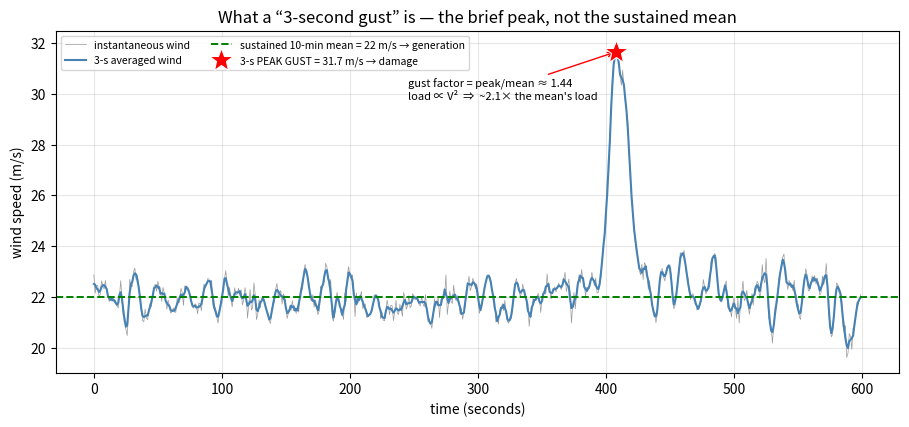
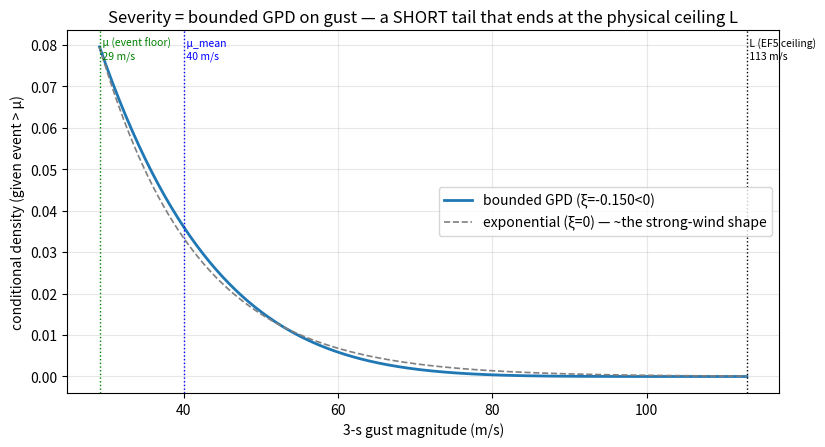
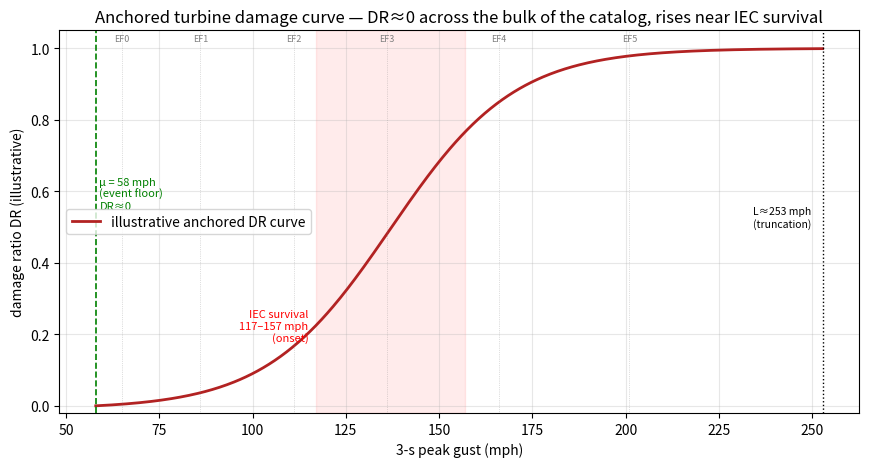

The matplotlib source for these figures, in order:
# ---
# jupyter:
#   jupytext:
#     text_representation:
#       extension: .py
#       format_name: percent
#       format_version: '1.3'
#   kernelspec:
#     display_name: Hazard (.venv 3.12)
#     language: python
#     name: hazard_modeling
# ---

# %% [markdown]
# # Wind → layer-0 · Hazard definition — *the layer we never needed before*
#
# **Peril:** Wind (strong/straight-line + tornado) · **Layer:** layer-0 (the **authored** hazard definition, *above* M0).
#
# For hail and wildfire the hazard **event** came pre-defined by the data product, so this layer was empty. For
# wind it is the **centerpiece**: no single product hands us "a wind event," so **we author the definition** —
# quantitatively, anchored in engineering and meteorological standards. This notebook *codifies* that authored
# definition and *teaches* the concepts it rests on, with executable math and known-answer checks.
#
# > This is **not** an exploratory-*data* notebook (there is no data source to profile — M0 does that). It is a
# > **definition** notebook: the discipline here is [*basics-spot-on*](../../../docs/principles/basics_spot_on.md)
# > applied to the hazard's own definition — every number traces to a published standard (provenance flagged), and
# > the one piece of real math (the bounded-GPD solve) is verified against known answers.
#
# > Plan-of-record: [`00_hazard_definition.md`](../../../docs/plans/convective_wind/00_hazard_definition.md) · Reasoning:
# > [`discussion/convective_wind/03`](../../../docs/extra/discussion/convective_wind/03_hazard_definition_and_thresholds.md) (standards)
# > + [`discussion/convective_wind/02`](../../../docs/extra/discussion/convective_wind/02_coupling_buckets_and_wind.md) (coupling) ·
# > Decisions [`DD-WN-*`](../../../docs/plans/convective_wind/decisions.md) · Assumptions [`AWN-*`](../../../docs/plans/convective_wind/assumptions.md).

# %% [markdown]
# ## 0 · Intent & scope
#
# **Does:** author the wind hazard **quantitatively** — the magnitude observable (3-s gust), the event-count
# threshold μ + the EF bins, the physical bound L, the **bounded-GPD severity form** (with a verified analytic
# solve), the **two-threshold** structure (event-count vs asset damage-onset), the **coupling-taxonomy primer**,
# and the **anchored damage-curve** concept. Every choice is tagged with its provenance.
#
# **Does NOT:** fetch any data, fit a frequency λ, choose a primary source, or compute loss — those are M0→M4. The
# illustrative GPD μ_mean and the schematic damage curve here are **definitional placeholders**: M1 fits μ_mean to
# the real (bias-corrected) gust record, M3 builds the real subsystem curve. This notebook fixes the *form*, not
# the fitted parameters.
#
# **Provenance legend** (honesty discipline, per [`docs/references`](../../../docs/references/README.md)):
# `[REF]` = from the **Hazard-Data-Reference** · `[STD]` = a named external standard · `[FRAME]` = settled
# framing / old-repo `HAZARD_LIMITS` (**not** in the reference — labeled honestly).

# %%
from __future__ import annotations

import numpy as np
import pandas as pd
import matplotlib.pyplot as plt
from matplotlib.patches import Rectangle
from scipy.stats import genpareto

plt.rcParams.update({"axes.grid": True, "grid.alpha": 0.3, "figure.dpi": 110})

MS_TO_MPH = 2.2369362921
MPH_TO_MS = 1.0 / MS_TO_MPH
def mph(ms): return ms * MS_TO_MPH
def ms(mph_): return mph_ * MPH_TO_MS

# %% [markdown]
# ## 1 · Why this layer exists — the first peril we must *author*
#
# For every prior peril, the **data product itself defined the event** and we simply inherited it. Wind has no
# such product — the data is *fragmented*, and none of the pieces says "here is a wind event and its magnitude":

# %%
why = pd.DataFrame([
    ("Hail", "MRMS / MESH", "“severe hail = ≥ 1 inch” — event + threshold + magnitude metric, all baked in", "INHERITED"),
    ("Wildfire", "FSim (BP + FLP)", "“fire occurrence + flame-length classes” — event + conditional severity, pre-integrated", "INHERITED"),
    ("Wind", "— none —", "SPC reports · NOAA episodes · ASCE design surface · IEC turbine ratings · EF damage→wind map — fragmented", "AUTHORED ← here"),
], columns=["peril", "data product", "what defines the event", "layer-0"])
print(why.to_string(index=False))
print("\n→ Because no product hands us 'a wind event', WE define what counts as an event, at what threshold,")
print("  on what magnitude scale, bounded where — anchored in standards, not intuition. That is layer-0.")

# %% [markdown]
# ## 2 · The magnitude observable — the 3-second peak gust (from the very basics)  (AWN-5, DD-WN-6)
#
# This is **THE** central variable: every threshold, the severity distribution, and the damage curve all live on
# this one axis. So define it from scratch.
#
# **1. Wind speed is always an average over a time window.** An anemometer never reports an "instantaneous" value
# — it reports the wind *averaged over some interval*. **Which interval changes the number**, so the window is
# part of the definition. Two windows matter for us:
# - the **sustained wind** — a **1- or 10-minute mean** (the slowly-varying background flow); and
# - the **gust** — a brief **peak** riding on top of it.
#
# **2. The 3-second gust** = the highest wind speed averaged over any **3-second** interval during the event.
# *Why 3 seconds?* It is the structural-engineering standard: short enough to capture the peak, yet long enough
# that the gust front physically **envelops a whole structure** (it loads the entire turbine, not just a blade
# tip). `[REF]` *"3-second gust speed is the universal metric — map it to a wind-load / fragility curve per asset."*
#
# **3. Why the gust — not the mean — is the *damage* metric.** Structural / aerodynamic load is the **dynamic
# pressure** `q = ½·ρ·V²`: it scales with the **square** of wind speed. A gust ~1.4× the mean therefore exerts
# **~2×** the load — the brief peak dominates *failure*, the average barely matters. (The **mean** wind is the
# *resource* metric that drives **generation** — the Performance tier, `model-gpr`; the **peak gust** drives
# **damage** — this tier. Same medium, different question — [discussion/01 §7](../../../docs/extra/discussion/convective_wind/01_scope_and_sub_peril_taxonomy.md).)
#
# **4. One axis for every source.** `[STD]` ASCE design speeds, EF tornado ratings, and IEC turbine-survival speeds
# are **all stated as 3-s gusts** — so the whole model speaks one language. Standard reference basis: **10 m
# (33 ft) height, Exposure C** (open terrain); a turbine hub is **80–130 m**, so an elevation/terrain adjustment
# is needed (an M2 step, [AWN-15](../../../docs/plans/convective_wind/assumptions.md)).
#
# > **Do not mix gust and sustained** (AWN-27). The same wind gives two different numbers (gust ≈ 1.4× the 10-min
# > mean in open terrain — the *gust factor*). The old repo conflated them — routing "gust" vs "sustained" event
# > types to **different** damage curves, a curve-swap masquerading as physics. V1 maps **one** 3-s peak gust to
# > **one** turbine curve.

# %%
# Schematic — what a "3-second gust" IS vs the sustained mean (a synthetic 10-min open-terrain wind trace).
rng = np.random.default_rng(1)
t = np.arange(0, 600)                                            # 10 minutes @ 1-s sampling
mean_wind = 22.0                                                 # m/s — the 10-min sustained mean
base = pd.Series(rng.normal(0, 1.6, t.size)).rolling(5, center=True, min_periods=1).mean().to_numpy()
bump = 10.0 * np.exp(-((t - 410) / 10.0) ** 2)                  # a single gust event (~24 s wide)
inst = mean_wind + (base - base.mean()) + bump                  # instantaneous wind
gust_3s = pd.Series(inst).rolling(3, center=True, min_periods=1).mean().to_numpy()   # 3-s averaged
pk = int(np.argmax(gust_3s)); peak = gust_3s[pk]
gust_factor = peak / mean_wind
load_ratio = gust_factor ** 2                                   # load ∝ V²

fig, ax = plt.subplots(figsize=(9.2, 4.4))
ax.plot(t, inst, lw=0.5, color="0.6", label="instantaneous wind")
ax.plot(t, gust_3s, lw=1.5, color="steelblue", label="3-s averaged wind")
ax.axhline(mean_wind, color="green", ls="--", lw=1.4, label=f"sustained 10-min mean = {mean_wind:.0f} m/s → generation")
ax.plot(pk, peak, "r*", ms=18, mec="white", mew=0.8, zorder=5, label=f"3-s PEAK GUST = {peak:.1f} m/s → damage")
ax.annotate(f"gust factor = peak/mean ≈ {gust_factor:.2f}\nload ∝ V²  ⇒  ~{load_ratio:.1f}× the mean's load",
            (pk, peak), textcoords="offset points", xytext=(-150, -34), fontsize=8,
            arrowprops=dict(arrowstyle="->", color="red", lw=1))
ax.set_xlabel("time (seconds)"); ax.set_ylabel("wind speed (m/s)")
ax.set_title("What a “3-second gust” is — the brief peak, not the sustained mean")
ax.legend(fontsize=7.5, loc="upper left", ncol=2)
plt.tight_layout(); plt.show()
print(f"Takeaway: same wind, TWO numbers. The sustained mean ({mean_wind:.0f} m/s) drives GENERATION (resource —")
print(f"Performance tier). The 3-s peak gust ({peak:.1f} m/s, ★) drives structural LOADING (damage — this tier).")
print(f"Because load ∝ ½ρV², the gust ({gust_factor:.2f}× the mean) exerts ~{load_ratio:.1f}× the load — the peak")
print(f"dominates failure, the mean does not. THIS is why the hazard observable is the 3-s gust (AWN-5), and why")
print(f"mixing gust with sustained (the old repo's curve-swap, AWN-27) is a category error.")

# %% [markdown]
# **Provenance — the 3-s gust is a *codified standard*, not our invention.** `[REF]`/`[STD]` It is the official
# basis of **ASCE 7** (the US design-wind code) since **ASCE 7-95 (1995)**, when it replaced the older
# *fastest-mile* wind speed, and of the **Enhanced Fujita scale** (tornado ratings *are* expressed as 3-s gusts).
# It coexists with other averaging conventions, bridged by the **gust factor** (~1.4 in open terrain):
#
# | averaging window | who standardized on it | for what |
# |---|---|---|
# | **3-second gust** | **ASCE 7 (since 1995), EF scale** | structural **damage** / design loads ← *us* |
# | 10-minute mean | **IEC 61400** (Vref), WMO, much of Europe | the reference wind; resource / fatigue |
# | 1-minute sustained | US NHC | tropical-cyclone intensity |
# | "fastest-mile" | pre-1995 US codes | superseded |
#
# We adopt the 3-s gust (AWN-5) because it is the field's standard **and** our core sources (ASCE maps, the EF
# scale) are natively in it — minimizing lossy conversions. *(Nuance: IEC's primary reference Vref is a 10-min
# mean; its 50-yr extreme `Ve50 ≈ 1.4·Vref` is the part expressed as a 3-s gust — the gust factor is how we line
# IEC's survival speed up to the ASCE/EF 3-s-gust axis.)*

# %% [markdown]
# ## 3 · The event / catalog threshold μ + the EF bins — what counts as an event (for λ)
#
# A "wind event" crosses a defined severity line set by the **meteorological** standard (not the asset). It feeds
# the frequency λ in M1.

# %%
# Event-count thresholds μ (the catalog floor, per sub-peril).
MU = {"strong_wind": 58.0, "tornado": 65.0}                       # mph, 3-s gust
print(f"[REF] strong wind μ = {MU['strong_wind']:.0f} mph (≈ {ms(MU['strong_wind']):.1f} m/s) "
      f"— NWS severe-thunderstorm criterion  (old repo: 25.92 m/s)")
print(f"[REF] tornado     μ = {MU['tornado']:.0f} mph (≈ {ms(MU['tornado']):.1f} m/s) "
      f"— EF0 floor (Enhanced Fujita scale, operational since 2007)\n")

# [REF] EF scale bins (3-s gust, mph) — damage-inferred via 28 damage indicators × 8 degrees of damage (AWN-7).
EF = pd.DataFrame([
    ("EF0", 65, 85,  "weakest rated"),
    ("EF1", 86, 110, ""),
    ("EF2", 111, 135, "ASCE Ch-32 tornado design covers ~EF2 and below"),
    ("EF3", 136, 165, ""),
    ("EF4", 166, 200, ""),
    ("EF5", 201, 253, "open-ended (>200 mph); truncated at the physical bound L"),
], columns=["EF", "gust_lo_mph", "gust_hi_mph", "note"])
print(EF.to_string(index=False))
print("\nEF is DAMAGE-INFERRED, not measured — so it is biased LOW where there is little to damage (rural/open")
print("land). Both proving sites (Traverse OK, Shepherds Flat OR) are rural → historical EF severity likely")
print("understated (AWN-7). The catalog μ is a property of the HAZARD; the damage onset (§5) is a property of the")
print("ASSET — keeping them separate is the load-bearing discipline (DD-WN-7).")

# %% [markdown]
# ## 4 · The physical upper bound L — where the magnitude distribution ends  `[FRAME]` (AWN-8)
#
# A magnitude distribution running to infinity is unphysical for a single site. We truncate at **L ≈ 113 m/s
# (~253 mph)** — a physical ceiling *above* the open-ended EF5 floor (EF5 is `> 200` mph with no upper limit).
# This bound is what makes the severity tail **short** (§6).
#
# > **Divergence reconciled (honest, DD-WN-8 / AWN-8).** The old repo used **tornado L = 145 m/s** (Moore-1999
# > *observed Doppler max*) and **113 m/s** as its *Strong-Wind* limit (Cyclone Olivia gust). The new build adopts
# > the **EF5 damage-inferred ceiling ≈ 113 m/s** for the convective members (the old F-scale F5 midpoint, 111.8
# > m/s, corroborates it). 113-vs-145 is a logged decision, not a silent pick. `[FRAME]` — not in the reference.

# %%
L_MS = 113.0
L_MPH = mph(L_MS)
print(f"[FRAME] L = {L_MS:.0f} m/s = {L_MPH:.1f} mph  (EF5 ceiling; severity right-truncation)")
print(f"        corroboration: old-repo F5 midpoint 111.8 m/s ≈ {mph(111.8):.0f} mph; old tornado L=145 m/s rejected")

# %% [markdown]
# ## 5 · The TWO thresholds — keep them distinct (the part that trips newcomers)  (AWN-6/9/10, DD-WN-7)
#
# There are **two** wind thresholds and they live in different layers. Collapsing them is the classic error.
#
# ```
#   METEOROLOGICAL EVENT THRESHOLD  μ              ASSET DAMAGE-ONSET THRESHOLD
#   "what the catalog COUNTS"  → feeds λ (M1)       "where the damage curve LEAVES ZERO" → anchors M3
#   ────────────────────────────────────           ──────────────────────────────────────────────
#   strong wind: NWS ≥ 58 mph (≈ 25.9 m/s)          IEC 61400 survival speed  Ve50 ≈ 1.4·Vref
#   tornado:     EF0 ≥ 65 mph                        ≈ 52–70 m/s (≈ 117–157 mph), class III→I
# ```
#
# A 60-mph gust *is* a severe-wind event the catalog counts — but it is **far below** what damages a modern
# turbine. Turbines are engineered to IEC 61400 wind classes; the damage curve is **anchored** so `DR(μ) ≈ 0` and
# rises steeply only near the IEC survival speed. **Most "severe wind" barely scratches a turbine.**

# %%
# [FRAME] IEC 61400 wind classes — Vref (10-min mean) and Ve50 ≈ 1.4·Vref (50-yr extreme 3-s gust).
IEC = pd.DataFrame([
    ("I",  50.0), ("II", 42.5), ("III", 37.5),
], columns=["class", "Vref_ms"])
IEC["Ve50_ms"] = (1.4 * IEC["Vref_ms"]).round(1)
IEC["Ve50_mph"] = mph(IEC["Ve50_ms"]).round(0)
print(IEC.to_string(index=False))
print(f"\n[FRAME] IEC 61400 / Vref classes / the EF5≈113 m/s ceiling are NOT in the Hazard-Data-Reference — they")
print(f"        come from the standards / old-repo HAZARD_LIMITS (AWN-10). The reference supplies μ=58 mph, the EF")
print(f"        bins, the 3-s-gust metric, and the ASCE surfaces; for turbines it only says 'account for the")
print(f"        survival wind speed + operational state, not just the design speed' — without naming IEC.")
IEC_BAND_MPH = (IEC["Ve50_mph"].min(), IEC["Ve50_mph"].max())   # ~117–157 mph (class III→I)

# %% [markdown]
# ## 6 · The severity model — a *bounded* GPD on gust magnitude (EVT-on-intensity)  (AWN-17, DD-WN-8)
#
# Given an event above μ, how big is the gust? **Extreme-Value Theory on the *intensity***: a Generalized Pareto
# Distribution (GPD) on exceedances above μ, **right-bounded at L**. The shape ξ governs the tail —
# `ξ>0` heavy/unbounded, `ξ=0` exponential, **`ξ<0` bounded** (a finite upper endpoint). A ceiling L the gust can
# actually *approach* forces **ξ < 0** — a *short* tail. **This bounded (ξ<0) form is the TORNADO severity**
# (tornado gusts reach the EF5 ceiling). **Strong wind degenerates to ξ ≈ 0 (Gumbel / exponential)** — the M1 build
# found its ASCE return-level curve is log-linear and its gusts stay far below L, so the bound barely bites. **ξ<0
# is therefore scoped to tornado, not a wind-wide rule** ([m1_catalog](../m1_catalog/01_catalog.ipynb)). We reuse
# the old repo's closed-form solve (left-anchor μ, right-bound L, mean-constrained) and **verify it against known
# answers** (basics-spot-on):

# %%
def bounded_gpd(mu: float, mu_mean: float, L: float):
    """Mean-constrained bounded GPD on [mu, L]. Returns (xi, sigma, frozen scipy dist).

    xi = (mu_mean - mu)/(mu_mean - L)   (< 0 since mu_mean < L  ⇒ bounded, short tail)
    sigma = -xi*(L - mu)
    """
    xi = (mu_mean - mu) / (mu_mean - L)
    sigma = -xi * (L - mu)
    return xi, sigma, genpareto(c=xi, loc=mu, scale=sigma)


# Illustrative TORNADO values (the bounded case; m/s): μ = EF0 floor; μ_mean = mean tornado gust from the EF mix
# (a DEFINITIONAL placeholder; M1 fits it to the real EF record, AWN-18). L = EF5 ceiling. (Strong wind, by
# contrast, fits to ξ≈0 in M1 — the dashed exponential below is essentially its shape.)
mu_ms, mu_mean_ms = ms(65.0), 40.0          # 29.1 m/s (EF0) · 40 m/s — tornado, bounded ξ<0
xi, sigma, dist = bounded_gpd(mu_ms, mu_mean_ms, L_MS)
print(f"μ = {mu_ms:.2f} m/s · μ_mean = {mu_mean_ms:.1f} m/s · L = {L_MS:.0f} m/s")
print(f"⇒ ξ = {xi:.4f}  (negative ⇒ BOUNDED, short tail)   σ = {sigma:.3f}\n")

# Known-answer checks — the analytic solve must reproduce its own constraints exactly:
support_lo, support_hi = dist.support()
checks = {
    "ξ < 0 (bounded tail)":                 xi < 0,
    "support lower endpoint == μ":          np.isclose(support_lo, mu_ms),
    "support upper endpoint == L":          np.isclose(support_hi, L_MS),
    "distribution mean == μ_mean":          np.isclose(dist.mean(), mu_mean_ms),
    "pdf → 0 at the ceiling L":             dist.pdf(L_MS) < 1e-6,
}
for name, ok in checks.items():
    print(f"  [{'PASS' if ok else 'FAIL'}] {name}")
assert all(checks.values()), "bounded-GPD analytic solve failed a known-answer check"
print(f"\n  (support = [{support_lo:.2f}, {support_hi:.2f}] m/s ; mean = {dist.mean():.2f} m/s — all exact)")

# %% [markdown]
# > **Reuse the good part, reject the bad part** (DD-WN-8 / AWN-18). We keep the bounded-GPD analytic solve and
# > the `ξ<0` shape. We **reject** the old repo's habit of *back-solving μ_mean from a target EAL* (reverse-
# > engineering the magnitude distribution from a desired loss). M1 fits μ_mean to the **observed gust record**
# > (SPC/Storm-Events, bias-corrected) — the tail is fit to gusts, never to an answer. Wind also **cashes in the
# > continuous-severity thread**: unlike wildfire's 6 discrete flame-length classes, gust is a *continuous*
# > magnitude, so this is a genuinely fitted continuous tail.

# %%
fig, ax = plt.subplots(figsize=(8.4, 4.6))
v = np.linspace(mu_ms, L_MS, 400)
ax.plot(v, dist.pdf(v), lw=2, label=f"bounded GPD (ξ={xi:.3f}<0)")
# contrast: an unbounded exponential tail (ξ=0, same σ) — to show what the ceiling removes
exp_dist = genpareto(c=0.0, loc=mu_ms, scale=sigma)
ax.plot(v, exp_dist.pdf(v), lw=1.2, ls="--", color="gray", label="exponential (ξ=0) — ~the strong-wind shape")
for x, lab, col in [(mu_ms, "μ (event floor)", "green"), (mu_mean_ms, "μ_mean", "blue"), (L_MS, "L (EF5 ceiling)", "black")]:
    ax.axvline(x, color=col, ls=":", lw=1)
    ax.text(x, ax.get_ylim()[1]*0.92, f" {lab}\n {x:.0f} m/s", color=col, fontsize=7.5)
ax.set_xlabel("3-s gust magnitude (m/s)"); ax.set_ylabel("conditional density (given event > μ)")
ax.set_title("Severity = bounded GPD on gust — a SHORT tail that ends at the physical ceiling L")
ax.legend(loc="center right")
plt.tight_layout(); plt.show()
print("Takeaway: the bounded GPD (ξ<0) puts ZERO mass beyond L — short and physical. This is the TORNADO severity")
print("(gusts reach the EF5 ceiling); STRONG WIND fits ξ≈0 (the dashed exponential, gusts far below L) — M1 confirms")
print("both. M1 fits μ_mean per sub-peril to real gusts, never back-solved from an EAL (AWN-18).")

# %% [markdown]
# ## 7 · The ASCE 7-22 RP surface — the severity tail, *already fitted* (for strong wind)  (AWN-15, DD-WN-3)
#
# For **strong wind** there is a shortcut better than fitting our own GPD: the EVT is **already done**. `[REF]`
# *"the ASCE design wind-speed maps already contain a probabilistic return-period analysis … use the map RP
# surface as the hazard."* The ASCE 7-22 basic-wind map is a **pre-integrated return-period 3-s-gust surface** —
# reading several MRIs = sampling the EVT return-level curve at fixed exceedance probabilities (RC I 300-yr / II
# 700-yr / III 1,700-yr / IV 3,000-yr; Appendix F to ~10⁶-yr). So strong-wind M1 is **profile-assembly, not a fit**
# — structurally identical to FSim for wildfire ([learning-09](../../../docs/learning_logs/09_pre_integrated_vs_extracted_catalog.md)).
# *The honesty cost:* we inherit ASCE/NIST's assumptions, vintage, and the Exposure-C reference — the uncertainty
# *moved upstream*, it did not vanish. **The real surface is read in M0** ([`m0/01_asce_hazard`](../m0_input_data/01_asce_hazard.ipynb));
# here we only fix that this *is* the strong-wind severity route. (Tornado has no equivalent — its catalog is fit
# from the SPC record, the *extraction* branch.)

# %% [markdown]
# ## 8 · A coupling-taxonomy primer — *how the hazard reaches the asset*  (DD-WN-4/5/9)
#
# Defining "how strong" is half the job; the other half is **how the hazard reaches the asset** (the *coupling*).
# The platform answers with exactly **three buckets**, sorted by the reference's footprint taxonomy
# (*point / narrow path / broad swath / regional field*). **Convective wind's two sub-perils** sit in two of them —
# tornado (areal) and strong wind (site-conditioned); the third bucket, field-intensity, belongs to the
# **separate, deferred hurricane peril**, shown below only for orientation (it shares the 3-s-gust damage curve but
# is **not** a convective-wind sub-peril). Touring all three buckets is the "coupling matters" payoff.

# %%
buckets = pd.DataFrame([
    ("1. Areal hit-or-miss", "point / narrow path", "full loss IF hit, $0 if missed (bimodal)",
     "Bernoulli × Minkowski (√F+√s)²/A", "tornado [T] · convective wind", "hail ✅ (reuse)"),
    ("2. Field-intensity", "regional field", "a local value, different every event",
     "sample the field per event", "HURRICANE — separate peril (deferred)", "— none yet"),
    ("3. Site-conditioned", "broad swath (pre-integrated)", "its own pre-baked local profile (no miss)",
     "profile-assembly (read it)", "strong wind [W] · convective wind", "wildfire ✅ (reuse)"),
], columns=["bucket", "footprint", "what the asset reads", "math", "peril / sub-peril", "built?"])
with pd.option_context("display.max_colwidth", 40, "display.width", 200):
    print(buckets.to_string(index=False))
print("\nTORNADO → bucket 1 (narrow path; reuse hail's Minkowski, path-aware thin rectangle (L+a)(w+a); rare per")
print("  site → sparse Monte Carlo → report TVaR alongside VaR).")
print("STRONG WIND → bucket 3 (broad swath; the ASCE RP surface IS the pre-integrated profile; reuse wildfire's")
print("  thin M2; high-frequency → well-populated MC). [empirically shown flat-to-0.1mph in m0/01_asce_hazard]")
print("HURRICANE (a SEPARATE, deferred peril — NOT a convective-wind sub-peril) → bucket 2 (regional field; the")
print("  genuinely UNBUILT bucket — portfolio correlation + EVT load-bearing; shares only the 3-s-gust curve). One")
print("  shared compound-Poisson/NegBin engine, untouched, sits behind every peril.")

# %% [markdown]
# ## 9 · The anchored damage-curve concept — `DR(μ) ≈ 0`, rising near IEC survival  (AWN-24/25, DD-WN-11)
#
# The two thresholds (§5) make the damage curve **anchored**: damage onset (IEC survival ~117–157 mph) is *far
# above* the event floor (58 mph), so `DR(58 mph) ≈ 0` and the curve rises only near survival, truncated at L.
# The schematic below is **illustrative** — M3 builds the real subsystem-weighted, operational-state-aware curve
# (the turbine-fragility library). It exists here to *show the shape the definition implies*.

# %%
v_mph = np.linspace(MU["strong_wind"], L_MPH, 500)
v0 = np.mean(IEC_BAND_MPH)                                   # onset center ≈ mid IEC survival band
k = 0.06                                                     # steepness (illustrative)
DR = 1.0 / (1.0 + np.exp(-k * (v_mph - v0)))
DR = (DR - DR.min()) / (1 - DR.min())                       # anchor DR(μ) → ~0

fig, ax = plt.subplots(figsize=(8.8, 4.8))
ax.plot(v_mph, DR, lw=2, color="firebrick", label="illustrative anchored DR curve")
ax.axvline(MU["strong_wind"], color="green", ls="--", lw=1.2)
ax.text(MU["strong_wind"]+1, 0.55, "μ = 58 mph\n(event floor)\nDR≈0", color="green", fontsize=8)
ax.axvspan(*IEC_BAND_MPH, color="red", alpha=0.08)
ax.text(IEC_BAND_MPH[0]-2, 0.18, f"IEC survival\n{IEC_BAND_MPH[0]:.0f}–{IEC_BAND_MPH[1]:.0f} mph\n(onset)",
        color="red", fontsize=8, ha="right")
for _, r in EF.iterrows():                                  # EF bin edges as light ticks
    ax.axvline(r.gust_lo_mph, color="gray", ls=":", lw=0.5, alpha=0.5)
    ax.text(r.gust_lo_mph, 1.02, r.EF, fontsize=6.5, color="gray", ha="center")
ax.axvline(L_MPH, color="black", ls=":", lw=1)
ax.text(L_MPH-3, 0.5, f"L≈{L_MPH:.0f} mph\n(truncation)", fontsize=7.5, ha="right")
ax.set_xlabel("3-s peak gust (mph)"); ax.set_ylabel("damage ratio DR (illustrative)")
ax.set_title("Anchored turbine damage curve — DR≈0 across the bulk of the catalog, rises near IEC survival")
ax.set_ylim(-0.02, 1.05); ax.legend(loc="center left")
plt.tight_layout(); plt.show()
print("Takeaway: the gap between μ (58 mph) and damage onset (~117–157 mph) is the whole story — frequent severe-")
print("wind events do ~no damage; only the violent tail (EF3+ tornado) reaches destroying gusts. The curve is")
print("ANCHORED accordingly. This shape is the definition's M3 contract; the calibrated curve is built in M3.")

# %% [markdown]
# ## 10 · What graduates — the authored layer-0 spec
#
# This notebook fixes the definition the rest of the pipeline consumes:

# %%
spec = pd.DataFrame([
    ("magnitude observable", "3-s peak gust @ hub height (elevation/terrain adj = M2)", "[REF]", "AWN-5"),
    ("event threshold μ", "strong wind ≥ 58 mph (≈25.9 m/s) · tornado ≥ 65 mph (EF0)", "[REF]", "AWN-6"),
    ("EF bins (3-s gust)", "EF0 65–85 … EF5 >200 mph; damage-inferred", "[REF]", "AWN-7"),
    ("physical bound L", "EF5 ceiling ≈ 113 m/s (~253 mph); 113-vs-145 reconciled", "[FRAME]", "AWN-8"),
    ("damage-onset (2nd threshold)", "IEC 61400 survival Ve50 ≈ 52–70 m/s (≈117–157 mph)", "[FRAME]", "AWN-9/10"),
    ("severity form", "bounded GPD (ξ<0) on gust, anchored μ, truncated L; μ_mean fit to gusts (not EAL)", "[STD]", "AWN-17/18"),
    ("strong-wind tail route", "ASCE 7-22 RP surface = pre-computed return-level curve (profile-assembly)", "[REF]", "AWN-15"),
    ("operational state", "feathered vs operating modifies the curve — noted, single curve in v1", "[REF]", "AWN-25"),
], columns=["item", "definition", "provenance", "tracks"])
with pd.option_context("display.max_colwidth", 60, "display.width", 220):
    print(spec.to_string(index=False))

# %% [markdown]
# ### Findings & carry-forward
#
# - **Wind is authored, not inherited** — μ, the EF bins, L, the severity *form*, and the two-threshold structure
#   are now fixed and provenance-tagged. The one piece of real math (the bounded-GPD analytic solve) **passes its
#   known-answer checks** (mean == μ_mean, support == [μ, L], ξ<0) — basics-spot-on for the definition.
# - **The two thresholds are far apart on purpose** — μ (58 mph) counts events; IEC survival (~117–157 mph) starts
#   damage. The curve is anchored; most severe wind does ~no turbine damage. (Shown on real ASCE data in
#   [`m0/01_asce_hazard`](../m0_input_data/01_asce_hazard.ipynb) §8b.)
# - **Coupling tours all three buckets** — tornado (areal), strong wind (site-conditioned), hurricane (field-
#   intensity, deferred). One shared engine behind all three.
#
# **→ M0** ([`m0_input_data/`](../m0_input_data/README.md)): meet the real evidence (ASCE surface ✅ built; SPC
# record + asset geometry next) against this definition. **→ M1:** strong wind = profile-assembly off the ASCE
# surface (no λ-fit); tornado = bias-corrected SPC fit with this bounded-GPD/EF severity. **→ M3:** the anchored,
# IEC-survival-onset turbine curve. **→ M4:** one shared compound-Poisson/NegBin MC, every metric off the sampled
# distribution, % of TIV alongside $ — never the expected-loss shortcut (DD-WN-13).
